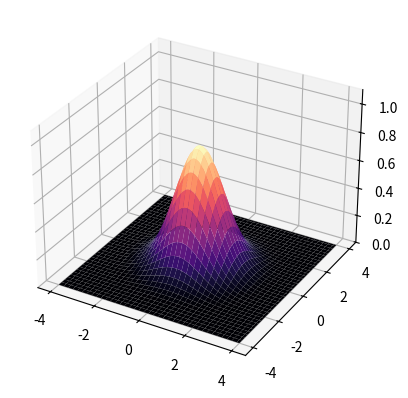

Write the Python code that produced this figure.
import numpy as np
print('numpy: '+np.version.full_version)
import matplotlib.pyplot as plt
from mpl_toolkits.mplot3d import Axes3D 
import matplotlib.animation as animation
import matplotlib
print('matplotlib: '+matplotlib.__version__)



N = 150 # Meshsize
fps = 10 # frame per sec
frn = 50 # frame number of the animation

x = np.linspace(-4,4,N+1)
x, y = np.meshgrid(x, x)
zarray = np.zeros((N+1, N+1, frn))

f = lambda x,y,sig : 1/np.sqrt(sig)*np.exp(-(x**2+y**2)/sig**2)

for i in range(frn):
    zarray[:,:,i] = f(x,y,1.5+np.sin(i*2*np.pi/frn))

def update_plot(frame_number, zarray, plot):
    plot[0].remove()
    plot[0] = ax.plot_surface(x, y, zarray[:,:,frame_number], cmap="magma")

fig = plt.figure()
ax = fig.add_subplot(111, projection='3d')

plot = [ax.plot_surface(x, y, zarray[:,:,0], color='0.75', rstride=1, cstride=1)]
ax.set_zlim(0,1.1)
ani = animation.FuncAnimation(fig, update_plot, frn, fargs=(zarray, plot), interval=1000/fps)

fn = 'plot_surface_animation_funcanimation'
#ani.save(fn+'.mp4',writer='ffmpeg',fps=fps)
ani.save(fn+'.gif',writer='imagemagick',fps=fps)